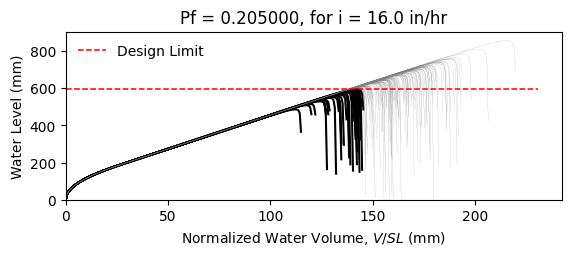

The data file committed next to this chart (first rows):
W14X26, L = 360.0 in, slope = 0.020833333333333332 in/in, dead load = 6.944444444444444e-05 kip/in…
zwlim AISC Appendix 2, zwlim DAMP, zwlim Proposed for ASCE 7, zwlim Neglect Ponding, dhnom Denver, dhnom New York, dhnom New Orleans, dh Denver, dh New York, dh New Orleans, dmax
18.05, 19.36, 16.26, 18.05, 1.824, 1.824, 1.824, 5.916, 5.916, 5.916, 27.64, Safe, 
18.05, 19.36, 16.26, 18.05, 1.824, 1.824, 1.824, 5.916, 5.916, 5.916, 24, Safe, 
18.05, 19.36, 16.26, 18.05, 1.824, 1.824, 1.824, 5.916, 5.916, 5.916, 22.97, Fail, 
18.05, 19.36, 16.26, 18.05, 1.824, 1.824, 1.824, 5.916, 5.916, 5.916, 27.1, Safe, 
18.05, 19.36, 16.26, 18.05, 1.824, 1.824, 1.824, 5.916, 5.916, 5.916, 22.83, Fail, 
18.05, 19.36, 16.26, 18.05, 1.824, 1.824, 1.824, 5.916, 5.916, 5.916, 33.73, Safe, 
18.05, 19.36, 16.26, 18.05, 1.824, 1.824, 1.824, 5.916, 5.916, 5.916, 25.4, Safe, 
18.05, 19.36, 16.26, 18.05, 1.824, 1.824, 1.824, 5.916, 5.916, 5.916, 22.97, Fail, 
18.05, 19.36, 16.26, 18.05, 1.824, 1.824, 1.824, 5.916, 5.916, 5.916, 26.53, Safe, 
18.05, 19.36, 16.26, 18.05, 1.824, 1.824, 1.824, 5.916, 5.916, 5.916, 24.92, Safe, 
18.05, 19.36, 16.26, 18.05, 1.824, 1.824, 1.824, 5.916, 5.916, 5.916, 21.99, Fail, 
18.05, 19.36, 16.26, 18.05, 1.824, 1.824, 1.824, 5.916, 5.916, 5.916, 21.15, Fail, 
18.05, 19.36, 16.26, 18.05, 1.824, 1.824, 1.824, 5.916, 5.916, 5.916, 26.68, Safe, 
18.05, 19.36, 16.26, 18.05, 1.824, 1.824, 1.824, 5.916, 5.916, 5.916, 23.48, Safe, 
18.05, 19.36, 16.26, 18.05, 1.824, 1.824, 1.824, 5.916, 5.916, 5.916, 27.32, Safe, 
18.05, 19.36, 16.26, 18.05, 1.824, 1.824, 1.824, 5.916, 5.916, 5.916, 24.72, Safe, 
18.05, 19.36, 16.26, 18.05, 1.824, 1.824, 1.824, 5.916, 5.916, 5.916, 25.58, Safe, 
18.05, 19.36, 16.26, 18.05, 1.824, 1.824, 1.824, 5.916, 5.916, 5.916, 27.98, Safe, 
18.05, 19.36, 16.26, 18.05, 1.824, 1.824, 1.824, 5.916, 5.916, 5.916, 22.82, Fail, 
18.05, 19.36, 16.26, 18.05, 1.824, 1.824, 1.824, 5.916, 5.916, 5.916, 23.98, Safe, 
18.05, 19.36, 16.26, 18.05, 1.824, 1.824, 1.824, 5.916, 5.916, 5.916, 22.79, Fail, 
18.05, 19.36, 16.26, 18.05, 1.824, 1.824, 1.824, 5.916, 5.916, 5.916, 27.07, Safe, 
18.05, 19.36, 16.26, 18.05, 1.824, 1.824, 1.824, 5.916, 5.916, 5.916, 28.37, Safe, 
18.05, 19.36, 16.26, 18.05, 1.824, 1.824, 1.824, 5.916, 5.916, 5.916, 25.03, Safe, 
18.05, 19.36, 16.26, 18.05, 1.824, 1.824, 1.824, 5.916, 5.916, 5.916, 23.84, Safe, 
18.05, 19.36, 16.26, 18.05, 1.824, 1.824, 1.824, 5.916, 5.916, 5.916, 20.99, Fail, 
18.05, 19.36, 16.26, 18.05, 1.824, 1.824, 1.824, 5.916, 5.916, 5.916, 26.36, Safe, 
18.05, 19.36, 16.26, 18.05, 1.824, 1.824, 1.824, 5.916, 5.916, 5.916, 26.14, Safe, 
18.05, 19.36, 16.26, 18.05, 1.824, 1.824, 1.824, 5.916, 5.916, 5.916, 22.95, Fail, 
18.05, 19.36, 16.26, 18.05, 1.824, 1.824, 1.824, 5.916, 5.916, 5.916, 29.2, Safe, 
18.05, 19.36, 16.26, 18.05, 1.824, 1.824, 1.824, 5.916, 5.916, 5.916, 25.38, Safe, 
18.05, 19.36, 16.26, 18.05, 1.824, 1.824, 1.824, 5.916, 5.916, 5.916, 26.48, Safe, 
18.05, 19.36, 16.26, 18.05, 1.824, 1.824, 1.824, 5.916, 5.916, 5.916, 23.68, Safe, 
18.05, 19.36, 16.26, 18.05, 1.824, 1.824, 1.824, 5.916, 5.916, 5.916, 28.23, Safe, 
18.05, 19.36, 16.26, 18.05, 1.824, 1.824, 1.824, 5.916, 5.916, 5.916, 26.85, Safe, 
18.05, 19.36, 16.26, 18.05, 1.824, 1.824, 1.824, 5.916, 5.916, 5.916, 22.86, Fail, 
18.05, 19.36, 16.26, 18.05, 1.824, 1.824, 1.824, 5.916, 5.916, 5.916, 26.03, Safe, 
18.05, 19.36, 16.26, 18.05, 1.824, 1.824, 1.824, 5.916, 5.916, 5.916, 26.38, Safe, 
18.05, 19.36, 16.26, 18.05, 1.824, 1.824, 1.824, 5.916, 5.916, 5.916, 27.47, Safe, 
18.05, 19.36, 16.26, 18.05, 1.824, 1.824, 1.824, 5.916, 5.916, 5.916, 22.24, Fail, 
18.05, 19.36, 16.26, 18.05, 1.824, 1.824, 1.824, 5.916, 5.916, 5.916, 28.01, Safe, 
18.05, 19.36, 16.26, 18.05, 1.824, 1.824, 1.824, 5.916, 5.916, 5.916, 23.64, Safe, 
18.05, 19.36, 16.26, 18.05, 1.824, 1.824, 1.824, 5.916, 5.916, 5.916, 24.94, Safe, 
18.05, 19.36, 16.26, 18.05, 1.824, 1.824, 1.824, 5.916, 5.916, 5.916, 24.21, Safe, 
18.05, 19.36, 16.26, 18.05, 1.824, 1.824, 1.824, 5.916, 5.916, 5.916, 27.81, Safe, 
18.05, 19.36, 16.26, 18.05, 1.824, 1.824, 1.824, 5.916, 5.916, 5.916, 21.57, Fail, 
18.05, 19.36, 16.26, 18.05, 1.824, 1.824, 1.824, 5.916, 5.916, 5.916, 25.31, Safe, 
18.05, 19.36, 16.26, 18.05, 1.824, 1.824, 1.824, 5.916, 5.916, 5.916, 23.75, Safe, 
18.05, 19.36, 16.26, 18.05, 1.824, 1.824, 1.824, 5.916, 5.916, 5.916, 25.4, Safe, 
18.05, 19.36, 16.26, 18.05, 1.824, 1.824, 1.824, 5.916, 5.916, 5.916, 23.14, Fail, 
18.05, 19.36, 16.26, 18.05, 1.824, 1.824, 1.824, 5.916, 5.916, 5.916, 27.15, Safe, 
18.05, 19.36, 16.26, 18.05, 1.824, 1.824, 1.824, 5.916, 5.916, 5.916, 20.27, Fail, 
18.05, 19.36, 16.26, 18.05, 1.824, 1.824, 1.824, 5.916, 5.916, 5.916, 25.47, Safe, 
18.05, 19.36, 16.26, 18.05, 1.824, 1.824, 1.824, 5.916, 5.916, 5.916, 23.65, Safe, 
18.05, 19.36, 16.26, 18.05, 1.824, 1.824, 1.824, 5.916, 5.916, 5.916, 28.94, Safe, 
18.05, 19.36, 16.26, 18.05, 1.824, 1.824, 1.824, 5.916, 5.916, 5.916, 23.64, Safe, 
18.05, 19.36, 16.26, 18.05, 1.824, 1.824, 1.824, 5.916, 5.916, 5.916, 24.92, Safe, 
18.05, 19.36, 16.26, 18.05, 1.824, 1.824, 1.824, 5.916, 5.916, 5.916, 23.55, Safe, 
18.05, 19.36, 16.26, 18.05, 1.824, 1.824, 1.824, 5.916, 5.916, 5.916, 21.15, Fail, 
... 142 more rows
